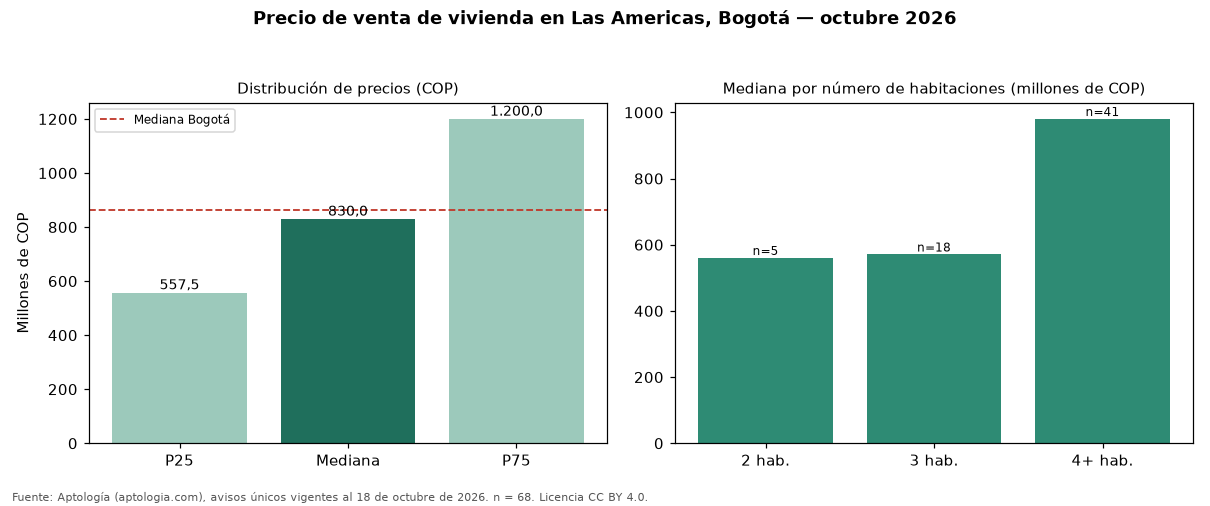

Values plotted in this chart, from the file beside it:
seccion, metrica, valor_cop, n
precio, p25, 557500000, 68
precio, mediana, 829999000, 68
precio, p75, 1200000000, 68
cop_por_m2, p25, 3867403, 68
cop_por_m2, mediana, 5172400, 68
cop_por_m2, p75, 7905381, 68
area, area_mediana_m2, 193.5, 68
habitaciones, 1, 368499500, 4
habitaciones, 2, 560000000, 5
habitaciones, 3, 570500000, 18
habitaciones, 4+, 980000000, 41
administracion, mediana, 313250, 14
estrato, moda, 3, 
parqueadero, porcentaje_con_parqueadero, 73.5, 68
ciudad, mediana_ciudad, 865000000, 54235
ciudad, mediana_cop_por_m2_ciudad, 6557377, 54235
